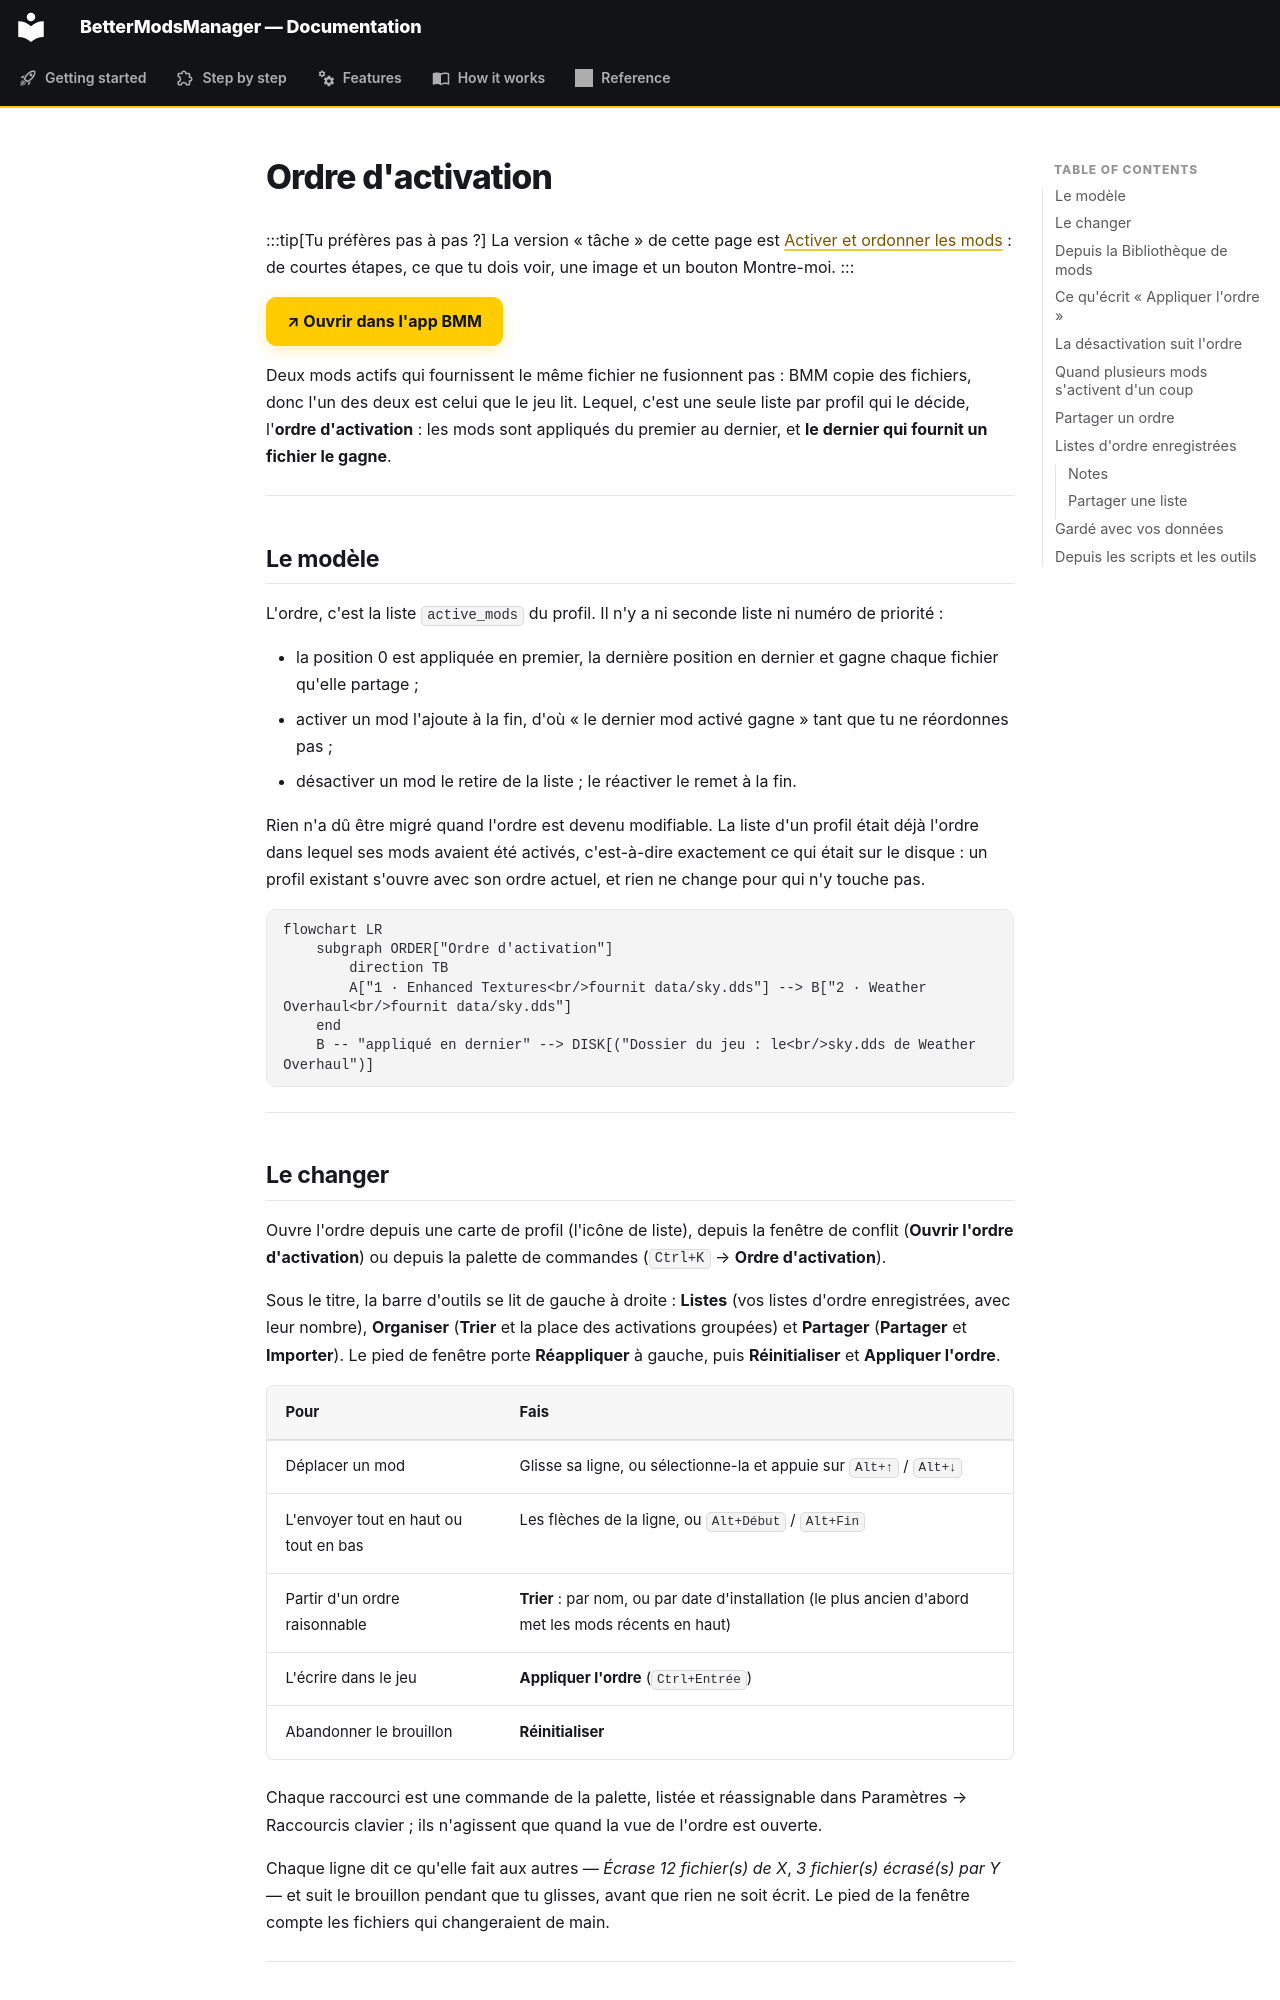

repository: FreeProject089/BMM-Docs · page: how-it-works/load-order.fr/index.html · generator: mkdocs

# Ordre d'activation

:::tip[Tu préfères pas à pas ?]
La version « tâche » de cette page est [Activer et ordonner les mods](../guide/activate-and-order.md) : de courtes étapes, ce que tu dois voir, une image et un bouton Montre-moi.
:::

[↗ Ouvrir dans l'app BMM](bmm://docs/open?article=load-order){ .md-button .md-button--primary }

Deux mods actifs qui fournissent le même fichier ne fusionnent pas : BMM copie des fichiers, donc
l'un des deux est celui que le jeu lit. Lequel, c'est une seule liste par profil qui le décide,
l'**ordre d'activation** : les mods sont appliqués du premier au dernier, et **le dernier qui fournit
un fichier le gagne**.

---

## Le modèle

L'ordre, c'est la liste `active_mods` du profil. Il n'y a ni seconde liste ni numéro de priorité :

- la position 0 est appliquée en premier, la dernière position en dernier et gagne chaque fichier
  qu'elle partage ;
- activer un mod l'ajoute à la fin, d'où « le dernier mod activé gagne » tant que tu ne réordonnes
  pas ;
- désactiver un mod le retire de la liste ; le réactiver le remet à la fin.

Rien n'a dû être migré quand l'ordre est devenu modifiable. La liste d'un profil était déjà l'ordre
dans lequel ses mods avaient été activés, c'est-à-dire exactement ce qui était sur le disque : un
profil existant s'ouvre avec son ordre actuel, et rien ne change pour qui n'y touche pas.

```mermaid
flowchart LR
    subgraph ORDER["Ordre d'activation"]
        direction TB
        A["1 · Enhanced Textures<br/>fournit data/sky.dds"] --> B["2 · Weather Overhaul<br/>fournit data/sky.dds"]
    end
    B -- "appliqué en dernier" --> DISK[("Dossier du jeu : le<br/>sky.dds de Weather Overhaul")]
```

---

## Le changer

Ouvre l'ordre depuis une carte de profil (l'icône de liste), depuis la fenêtre de conflit
(**Ouvrir l'ordre d'activation**) ou depuis la palette de commandes (`Ctrl+K` → **Ordre
d'activation**).

Sous le titre, la barre d'outils se lit de gauche à droite : **Listes** (vos listes d'ordre
enregistrées, avec leur nombre), **Organiser** (**Trier** et la place des activations groupées) et
**Partager** (**Partager** et **Importer**). Le pied de fenêtre porte **Réappliquer** à gauche,
puis **Réinitialiser** et **Appliquer l'ordre**.

| Pour | Fais |
|---|---|
| Déplacer un mod | Glisse sa ligne, ou sélectionne-la et appuie sur `Alt+↑` / `Alt+↓` |
| L'envoyer tout en haut ou tout en bas | Les flèches de la ligne, ou `Alt+Début` / `Alt+Fin` |
| Partir d'un ordre raisonnable | **Trier** : par nom, ou par date d'installation (le plus ancien d'abord met les mods récents en haut) |
| L'écrire dans le jeu | **Appliquer l'ordre** (`Ctrl+Entrée`) |
| Abandonner le brouillon | **Réinitialiser** |

Chaque raccourci est une commande de la palette, listée et réassignable dans Paramètres → Raccourcis
clavier ; ils n'agissent que quand la vue de l'ordre est ouverte.

Chaque ligne dit ce qu'elle fait aux autres — *Écrase 12 fichier(s) de X*, *3 fichier(s) écrasé(s)
par Y* — et suit le brouillon pendant que tu glisses, avant que rien ne soit écrit. Le pied de la
fenêtre compte les fichiers qui changeraient de main.

---
